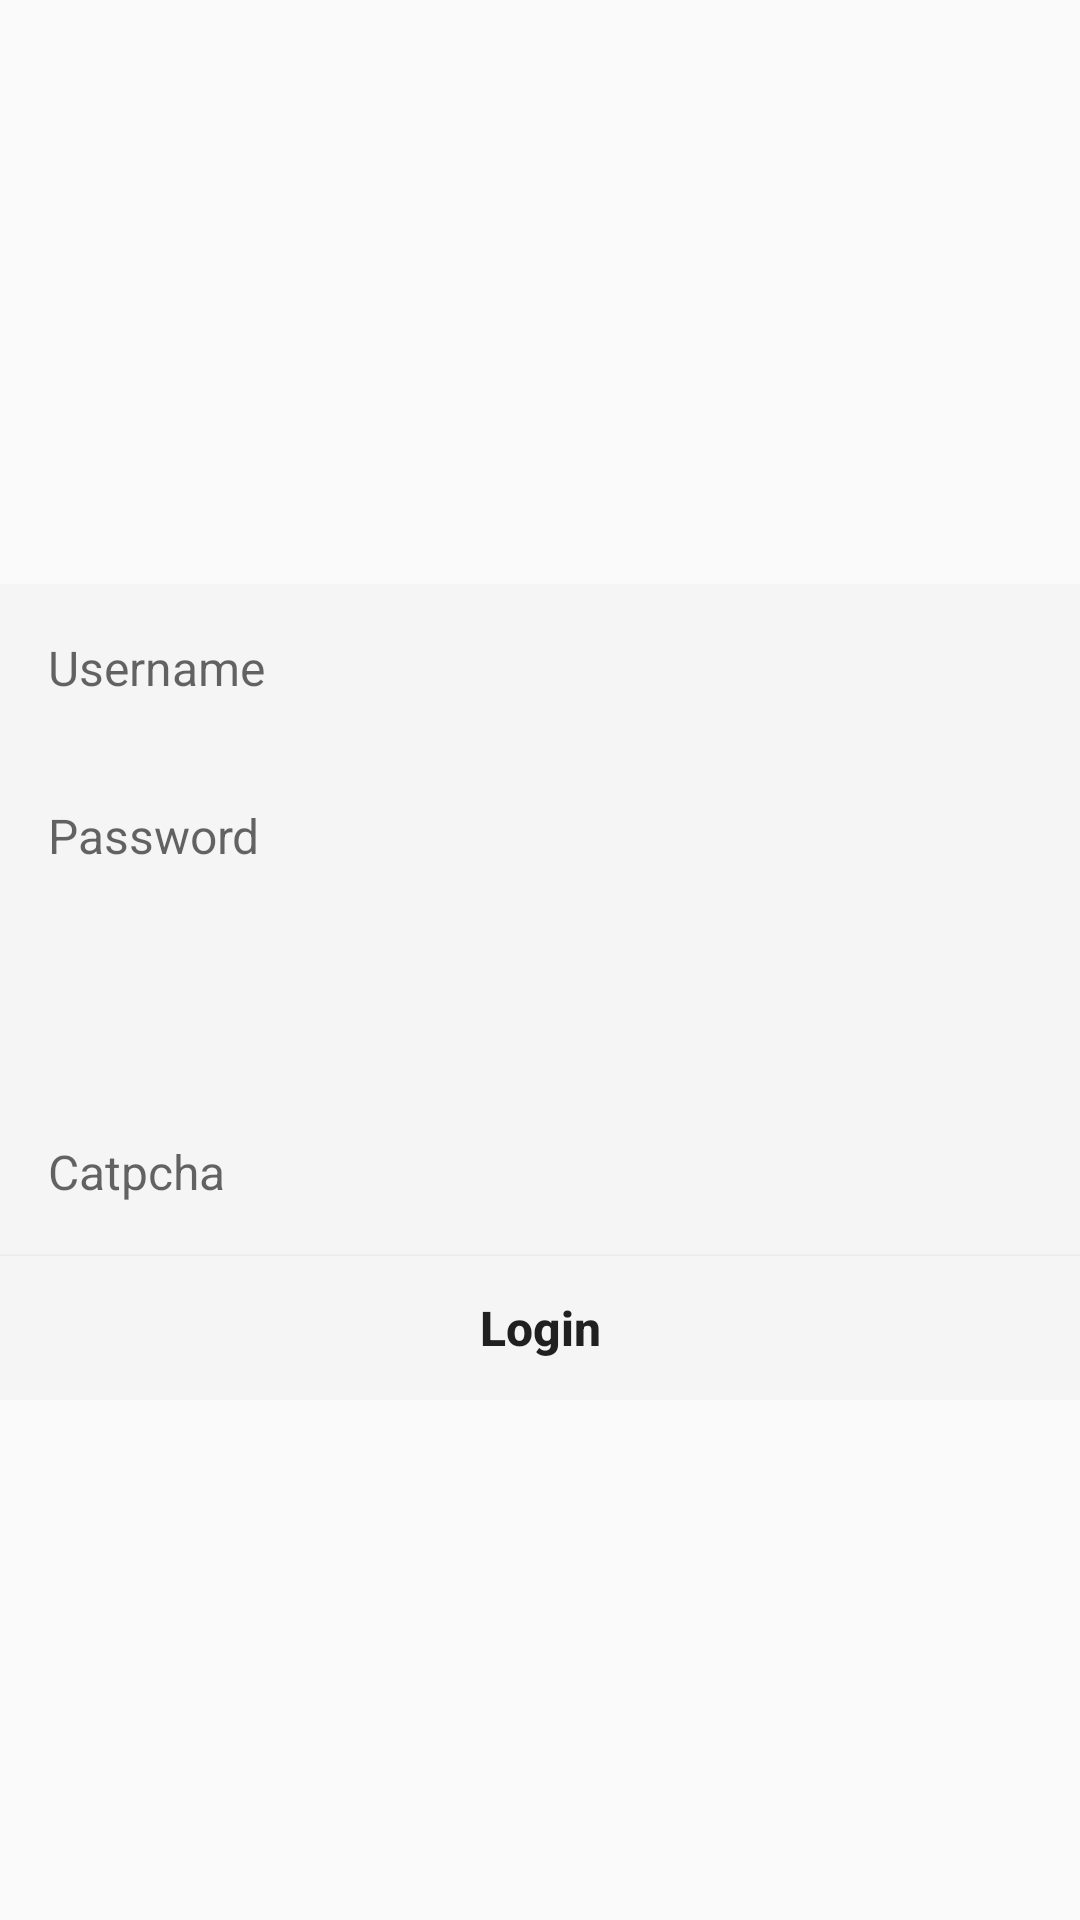

Produce the Android XML layout that renders to this screen, including the resource entries it uses.
<!-- AndroidManifest.xml: application theme ETPTheme -->
<!-- res/layout/activity_login.xml -->
<?xml version="1.0" encoding="utf-8"?>
<androidx.core.widget.NestedScrollView xmlns:android="http://schemas.android.com/apk/res/android"
    xmlns:tools="http://schemas.android.com/tools"
    android:layout_width="match_parent"
    android:layout_height="match_parent"
    tools:context=".LoginActivity">

    <LinearLayout
        android:layout_gravity="center"
        android:orientation="vertical"
        android:layout_width="match_parent"
        android:layout_height="match_parent">

        <TextView
            android:id="@+id/titleText"
            android:textAlignment="center"
            android:layout_width="match_parent"
            android:layout_height="wrap_content"/>

        <EditText
            android:id="@+id/usernameEt"
            android:hint="Username"
            android:layout_width="match_parent"
            android:layout_height="wrap_content"/>

        <EditText
            android:id="@+id/passwordEt"
            android:hint="Password"
            android:maxLength="5"
            android:layout_width="match_parent"
            android:layout_height="wrap_content"/>

      <LinearLayout
          android:layout_width="match_parent"
          android:layout_height="wrap_content"
          android:background="?attr/colorPrimary"
          android:orientation="vertical">
          <LinearLayout
              android:orientation="horizontal"
              android:layout_width="match_parent"
              android:layout_height="wrap_content">
              <ImageView
                  android:layout_weight="1"
                  android:id="@+id/captchaImgV"
                  android:layout_width="0dp"
                  android:layout_height="?actionBarSize"/>
              <ImageButton
                  android:id="@+id/refreshCaptchaImgBtn"
                  android:src="@drawable/ic_refresh"
                  android:scaleType="fitCenter"
                  android:padding="8dp"
                  android:background="@android:color/transparent"
                  android:layout_width="wrap_content"
                  android:layout_height="match_parent"/>
          </LinearLayout>

          <EditText
              android:id="@+id/captchaEt"
              android:hint="Catpcha"
              android:maxLength="5"
              android:layout_width="match_parent"
              android:layout_height="wrap_content"/>
      </LinearLayout>

        <Button
            android:id="@+id/loginBtn"
            android:text="@string/login"
            android:layout_width="match_parent"
            android:layout_height="wrap_content"/>

    </LinearLayout>
</androidx.core.widget.NestedScrollView>
<!-- resources referenced by this layout -->
<resources>
  <string name="login">Login</string>
  <style name="ETPTheme" parent="ETPThemeBase" />
  <style name="ETPThemeBase" parent="Theme.AppCompat.Light.NoActionBar">
          
          <item name="android:statusBarColor" tools:targetApi="l">?attr/colorAccent</item>
          
          <item name="android:buttonStyle">@style/ButtonStyle</item>
          <item name="android:titleTextColor">#000000</item>
  
          <item name="editTextStyle">@style/EditTextStyle</item>
          <item name="android:textSize">16sp</item>
          <item name="switchStyle">@style/SwitchStyle</item>
          <item name="toolbarStyle">@style/ToolbarStyle</item>
          <item name="homeAsUpIndicator">@drawable/home_as_up_indicator</item>
          <item name="alertDialogTheme">@style/AlertDialogStyle</item>
      </style>
  <style name="ButtonStyle" parent="Widget.AppCompat.Button">
          <item name="android:textAllCaps">false</item>
          <item name="android:background">@drawable/button_shape</item>
          <item name="android:textStyle">bold</item>
      </style>
  <style name="EditTextStyle" parent="Widget.AppCompat.EditText">
          <item name="android:height">?attr/actionBarSize</item>
          <item name="android:background">?attr/colorPrimary</item>
          <item name="android:paddingLeft">16dp</item>
          <item name="android:paddingRight">16dp</item>
      </style>
  <style name="SwitchStyle" parent="Widget.AppCompat.CompoundButton.Switch">
          <item name="android:background">?attr/colorPrimary</item>
          <item name="android:height">?attr/actionBarSize</item>
          <item name="android:paddingLeft">16dp</item>
          <item name="android:paddingRight">16dp</item>
          <item name="android:thumb">@drawable/switch_compat_thumb</item>
          <item name="track">@drawable/switch_compat_track</item>
      </style>
  <style name="ToolbarStyle" parent="Widget.AppCompat.Toolbar">
          <item name="android:background">?attr/colorAccent</item>
      </style>
  <style name="AlertDialogStyle" parent="Theme.AppCompat.Light.Dialog.Alert">
          <item name="android:background">@drawable/dialog_bg</item>
          <item name="android:windowBackground">@android:color/transparent</item>
  
      </style>
  <!-- drawable button_shape (drawable) -->
  <?xml version="1.0" encoding="utf-8"?>
  <ripple xmlns:android="http://schemas.android.com/apk/res/android"
      android:color="?attr/colorPrimaryDark">
      <item>
          <shape android:shape="rectangle">
              <solid android:color="?attr/colorPrimary" />
  
          </shape>
      </item>
  </ripple>
  <!-- drawable switch_compat_thumb (drawable) -->
  <?xml version="1.0" encoding="utf-8"?>
  <selector xmlns:android="http://schemas.android.com/apk/res/android">
      <item android:state_checked="false">
          <shape android:dither="true" android:shape="rectangle" android:useLevel="false" android:visible="true">
              <solid android:color="#ffffff" />
              <corners android:radius="100dp" />
              <size android:width="24dp" android:height="24dp" />
              <stroke android:width="4dp" android:color="#00000000" />
  
          </shape>
      </item>
  </selector>
  <!-- drawable switch_compat_track (drawable) -->
  <?xml version="1.0" encoding="utf-8"?>
  <selector xmlns:android="http://schemas.android.com/apk/res/android">
      <item android:state_checked="false">
          <shape android:shape="rectangle">
              <solid android:color="@color/switch_off"/>
              <corners android:radius="100sp"/>
  
          </shape>
      </item>
  
      <item android:state_checked="true">
          <shape android:shape="rectangle">
              <solid android:color="@color/switch_on"/>
              <corners android:radius="100sp"/>
          </shape>
      </item>
  </selector>
  <color name="switch_off">#dddddd</color>
  <color name="switch_on">#4cda64</color>
</resources>
